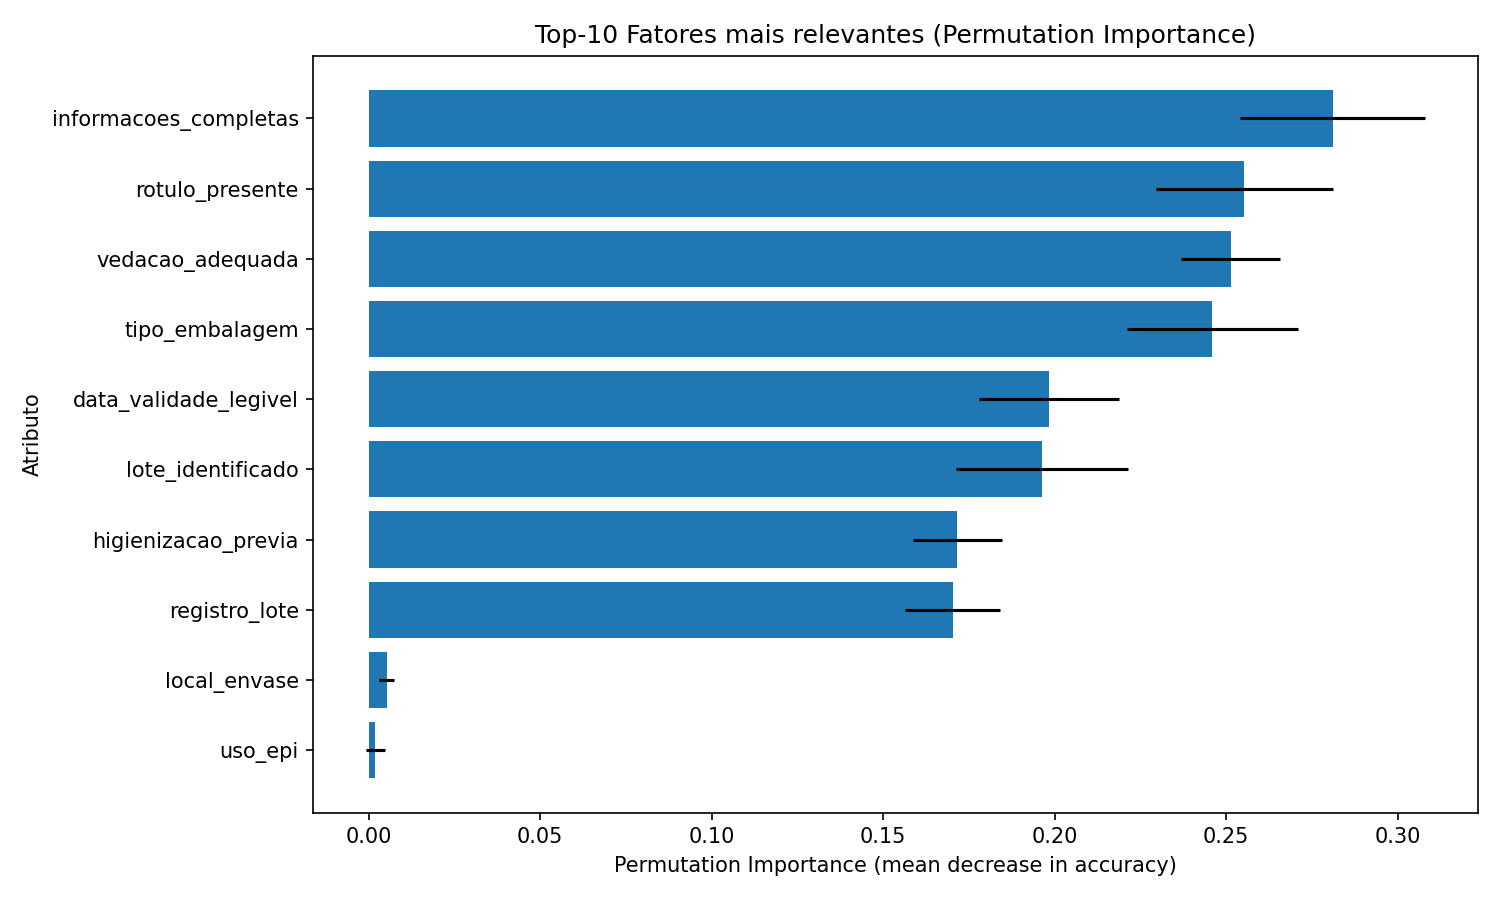

The data file committed next to this chart (first rows):
feature, importance_mean, importance_std
informacoes_completas, 0.281, 0.02683
rotulo_presente, 0.2553, 0.02587
vedacao_adequada, 0.2513, 0.01439
tipo_embalagem, 0.246, 0.02485
data_validade_legivel, 0.1983, 0.02034
lote_identificado, 0.1963, 0.02514
higienizacao_previa, 0.1717, 0.01285
registro_lote, 0.1703, 0.01386
local_envase, 0.005333, 0.002211
uso_epi, 0.002, 0.002667
aspecto_visual, 0.001667, 0.002236
historico_reclamacoes, 0.001667, 0.001667
temperatura_envase, 0.001667, 0.001667
tampa_correta, 0.001333, 0.001633
cristalizacao, 0.001, 0.001528
estado_embalagem, 0.0, 0.0
umidade_mel, 0.0, 0.0
manipulador_higiene, 0.0, 0.0
treinamento_equipe, 0.0, 0.0
tempo_exposicao_ar, 0.0, 0.0
